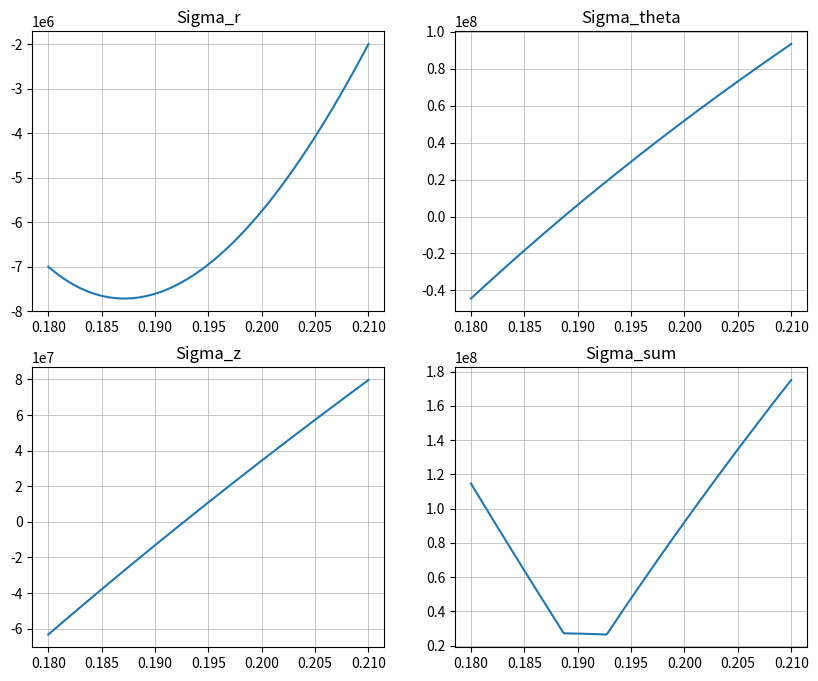

This chart was generated by the following Python code:
import numpy as np
import matplotlib.pyplot as plt

R1 = 0.18
R2 = 0.21  # meter
p1 = 7 * 10**6  # Pa
p2 = 2 * 10**6
T1 = 170  # Celsius
T2 = 130
deltaT = T1 - T2
E = 200 * 10**9  # Pa
alpha = 1.25 * 10**(-5)  # inv Celsius
PoissonCoeff = 0.3
sigmaflow = 280 * 10**6

r = np.linspace(R1, R2, 250)

## сначала строишь блок из 3-х sigma_p ;потом 3-х sigma_T ;потом уже из 4-х ( 3 суммарных p+T и + график который покажет опасную точку) 
# в функции plot просто меняешь второй аргумент
sigma_r_p = (p1 * R1**2 - p2 * R2**2) / (R2**2 - R1**2) - (p1 - p2) * ((R1 * R2)**2) / ((R2**2 - R1**2) * r**2)
sigma_theta_p = (p1 * R1**2 - p2 * R2**2) / (R2**2 - R1**2) + (p1 - p2) * ((R1 * R2)**2) / ((R2**2 - R1**2) * r**2)
sigma_z_p = (p1 * R1**2 - p2 * R2**2) / (R2**2 - R1**2) + 0 * r  # Necessary 

K = E * alpha * deltaT / (2 * (1 - PoissonCoeff) * np.log(R2 / R1))
sigma_r_t = -K * (np.log(R2 / r) + (R1**2) * (1 - (R2**2) / (r**2)) * np.log(R2 / R1) / (R2**2 - R1**2))
sigma_theta_t = K * (1 - np.log(R2 / r) - (R1**2) * (1 + (R2**2) / (r**2)) * np.log(R2 / R1) / (R2**2 - R1**2))
sigma_z_t = K * (1 - 2 * np.log(R2 / r) - 2 * (R1**2) * np.log(R2 / R1) / (R2**2 - R1**2))

plt.figure(figsize=(10, 8))

plt.subplot(2, 2, 1)
plt.plot(r, sigma_r_p + sigma_r_t)
plt.grid(True, which='both', linestyle='-', linewidth=0.5)
plt.title('Sigma_r')

plt.subplot(2, 2, 2)
plt.plot(r, sigma_theta_p + sigma_theta_t)
plt.grid(True, which='both', linestyle='-', linewidth=0.5)
plt.title('Sigma_theta')

plt.subplot(2, 2, 3)
plt.plot(r, sigma_z_p + sigma_z_t)
plt.grid(True, which='both', linestyle='-', linewidth=0.5)
plt.title('Sigma_z')

sigma_sum = np.abs(sigma_z_p + sigma_z_t) + np.abs(sigma_theta_p + sigma_theta_t) + np.abs(sigma_r_p + sigma_r_t)
plt.subplot(2, 2, 4)
plt.plot(r, sigma_sum)
plt.grid(True, which='both', linestyle='-', linewidth=0.5)
plt.title('Sigma_sum')

# Strength calculation according to Saint-Venant: sigma_eqv = sigma1 - sigma3; sigma1 = sigma theta, sigma3 = sigma r
sigma_eqv = (sigma_theta_p[-1] + sigma_theta_t[-1]) - (sigma_r_p[-1] - sigma_r_t[-1])
n = sigmaflow / sigma_eqv
print(n)

plt.show()
